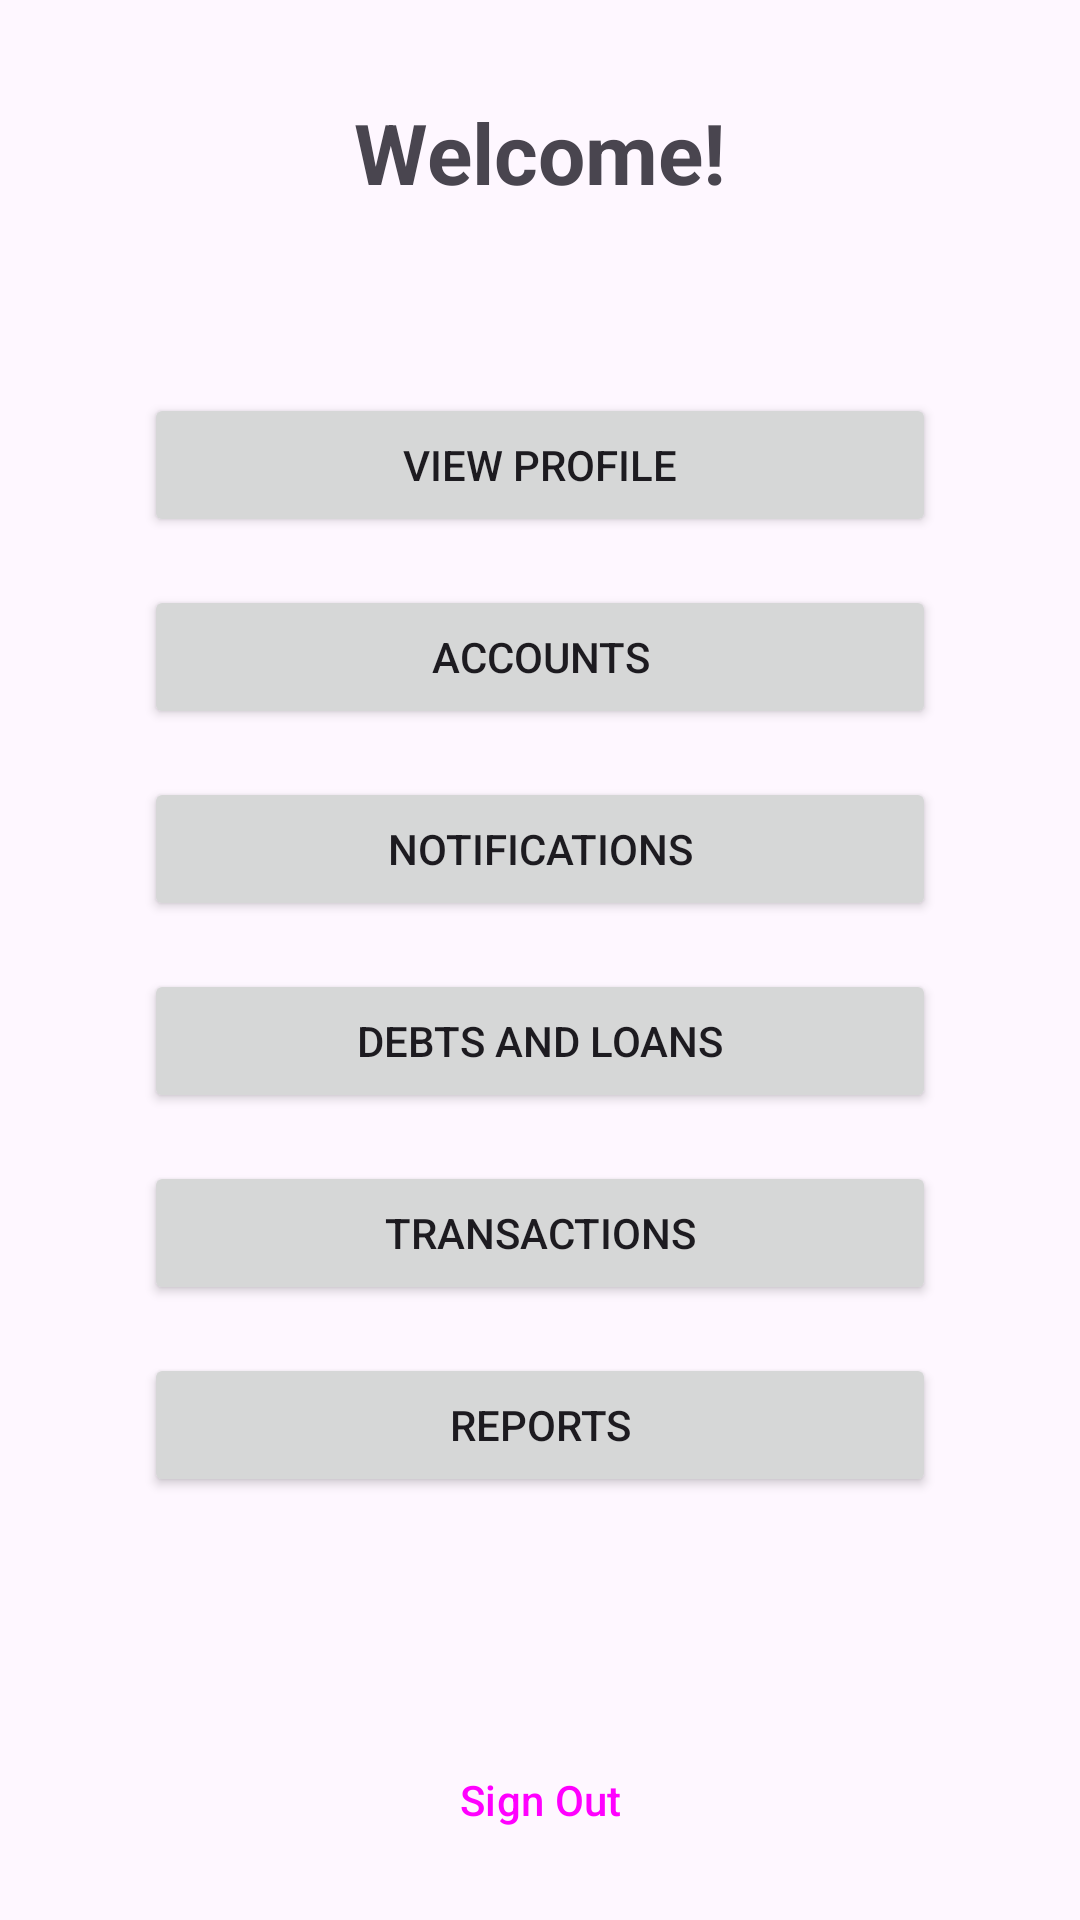

This screen was rendered from an Android layout file. Write that file and the resources it references.
<!-- AndroidManifest.xml: application theme Theme.FinancialTrack -->
<!-- res/layout/activity_main.xml -->
<?xml version="1.0" encoding="utf-8"?>
<androidx.constraintlayout.widget.ConstraintLayout xmlns:android="http://schemas.android.com/apk/res/android"
    xmlns:app="http://schemas.android.com/apk/res-auto"
    xmlns:tools="http://schemas.android.com/tools"
    android:layout_width="match_parent"
    android:layout_height="match_parent"
    tools:context=".MainActivity">

    
    <TextView
        android:id="@+id/tv_welcome"
        android:layout_width="wrap_content"
        android:layout_height="wrap_content"
        android:layout_marginTop="32dp"
        android:text="Welcome!"
        android:textSize="28sp"
        android:textStyle="bold"
        app:layout_constraintEnd_toEndOf="parent"
        app:layout_constraintStart_toStartOf="parent"
        app:layout_constraintTop_toTopOf="parent" />

    <TextView
        android:id="@+id/tv_user_email"
        android:layout_width="wrap_content"
        android:layout_height="wrap_content"
        android:layout_marginTop="8dp"
        android:textSize="16sp"
        app:layout_constraintEnd_toEndOf="parent"
        app:layout_constraintStart_toStartOf="parent"
        app:layout_constraintTop_toBottomOf="@+id/tv_welcome"
        tools:text="user.email@example.com" />

    
    <ScrollView
        android:id="@+id/scrollView"
        android:layout_width="0dp"
        android:layout_height="0dp"
        android:layout_marginTop="24dp"
        android:layout_marginBottom="16dp"
        app:layout_constraintBottom_toTopOf="@+id/btn_sign_out"
        app:layout_constraintEnd_toEndOf="parent"
        app:layout_constraintStart_toStartOf="parent"
        app:layout_constraintTop_toBottomOf="@+id/tv_user_email">

        <LinearLayout
            android:layout_width="match_parent"
            android:layout_height="wrap_content"
            android:orientation="vertical"
            android:paddingHorizontal="48dp">

            
            <Button
                android:id="@+id/btn_profile"
                android:layout_width="match_parent"
                android:layout_height="wrap_content"
                android:layout_marginTop="8dp"
                android:text="View Profile" />

            
            <Button
                android:id="@+id/btn_accounts"
                android:layout_width="match_parent"
                android:layout_height="wrap_content"
                android:layout_marginTop="16dp"
                android:text="Accounts" />

            
            <Button
                android:id="@+id/btn_notification"
                android:layout_width="match_parent"
                android:layout_height="wrap_content"
                android:layout_marginTop="16dp"
                android:text="Notifications" />

            
            <Button
                android:id="@+id/btn_Debts"
                android:layout_width="match_parent"
                android:layout_height="wrap_content"
                android:layout_marginTop="16dp"
                android:text="Debts and Loans" />

            
            <Button
                android:id="@+id/btn_transactions"
                android:layout_width="match_parent"
                android:layout_height="wrap_content"
                android:layout_marginTop="16dp"
                android:text="Transactions" />

            
            <Button
                android:id="@+id/btn_Reports"
                android:layout_width="match_parent"
                android:layout_height="wrap_content"
                android:layout_marginTop="16dp"
                android:text="Reports" />

        </LinearLayout>

    </ScrollView>

    
    <Button
        android:id="@+id/btn_sign_out"
        style="@style/Widget.Material3.Button.OutlinedButton"
        android:layout_width="0dp"
        android:layout_height="wrap_content"
        android:layout_marginHorizontal="48dp"
        android:layout_marginBottom="16dp"
        android:text="Sign Out"
        app:layout_constraintBottom_toBottomOf="parent"
        app:layout_constraintEnd_toEndOf="parent"
        app:layout_constraintStart_toStartOf="parent" />

</androidx.constraintlayout.widget.ConstraintLayout>
<!-- resources referenced by this layout -->
<resources>
  <style name="Theme.FinancialTrack" parent="Base.Theme.FinancialTrack" />
  <style name="Base.Theme.FinancialTrack" parent="Theme.Material3.DayNight.NoActionBar">
          
          <item name="colorOnSurface">@color/black</item>
          <item name="android:colorForeground">@color/black</item>
  
          <item name="cardBackgroundColor">@color/material_dynamic_primary95</item>
          <item name="trackColor">@color/neutral</item>
  
          <item name="colorPrimary">@color/primary</item>
          <item name="colorOnPrimary">@color/white</item>
          <item name="colorPrimaryContainer">@color/primary_light</item>
          <item name="colorSecondary">@color/secondary</item>
          <item name="colorOnSecondary">@color/white</item>
  
          <item name="android:statusBarColor">@color/primary</item>
      </style>
  <color name="black">#000000</color>
  <color name="primary">#1976D2</color>
  <color name="white">#FFFFFF</color>
  <color name="primary_light">#BBDEFB</color>
  <color name="secondary">#FFC107</color>
</resources>
